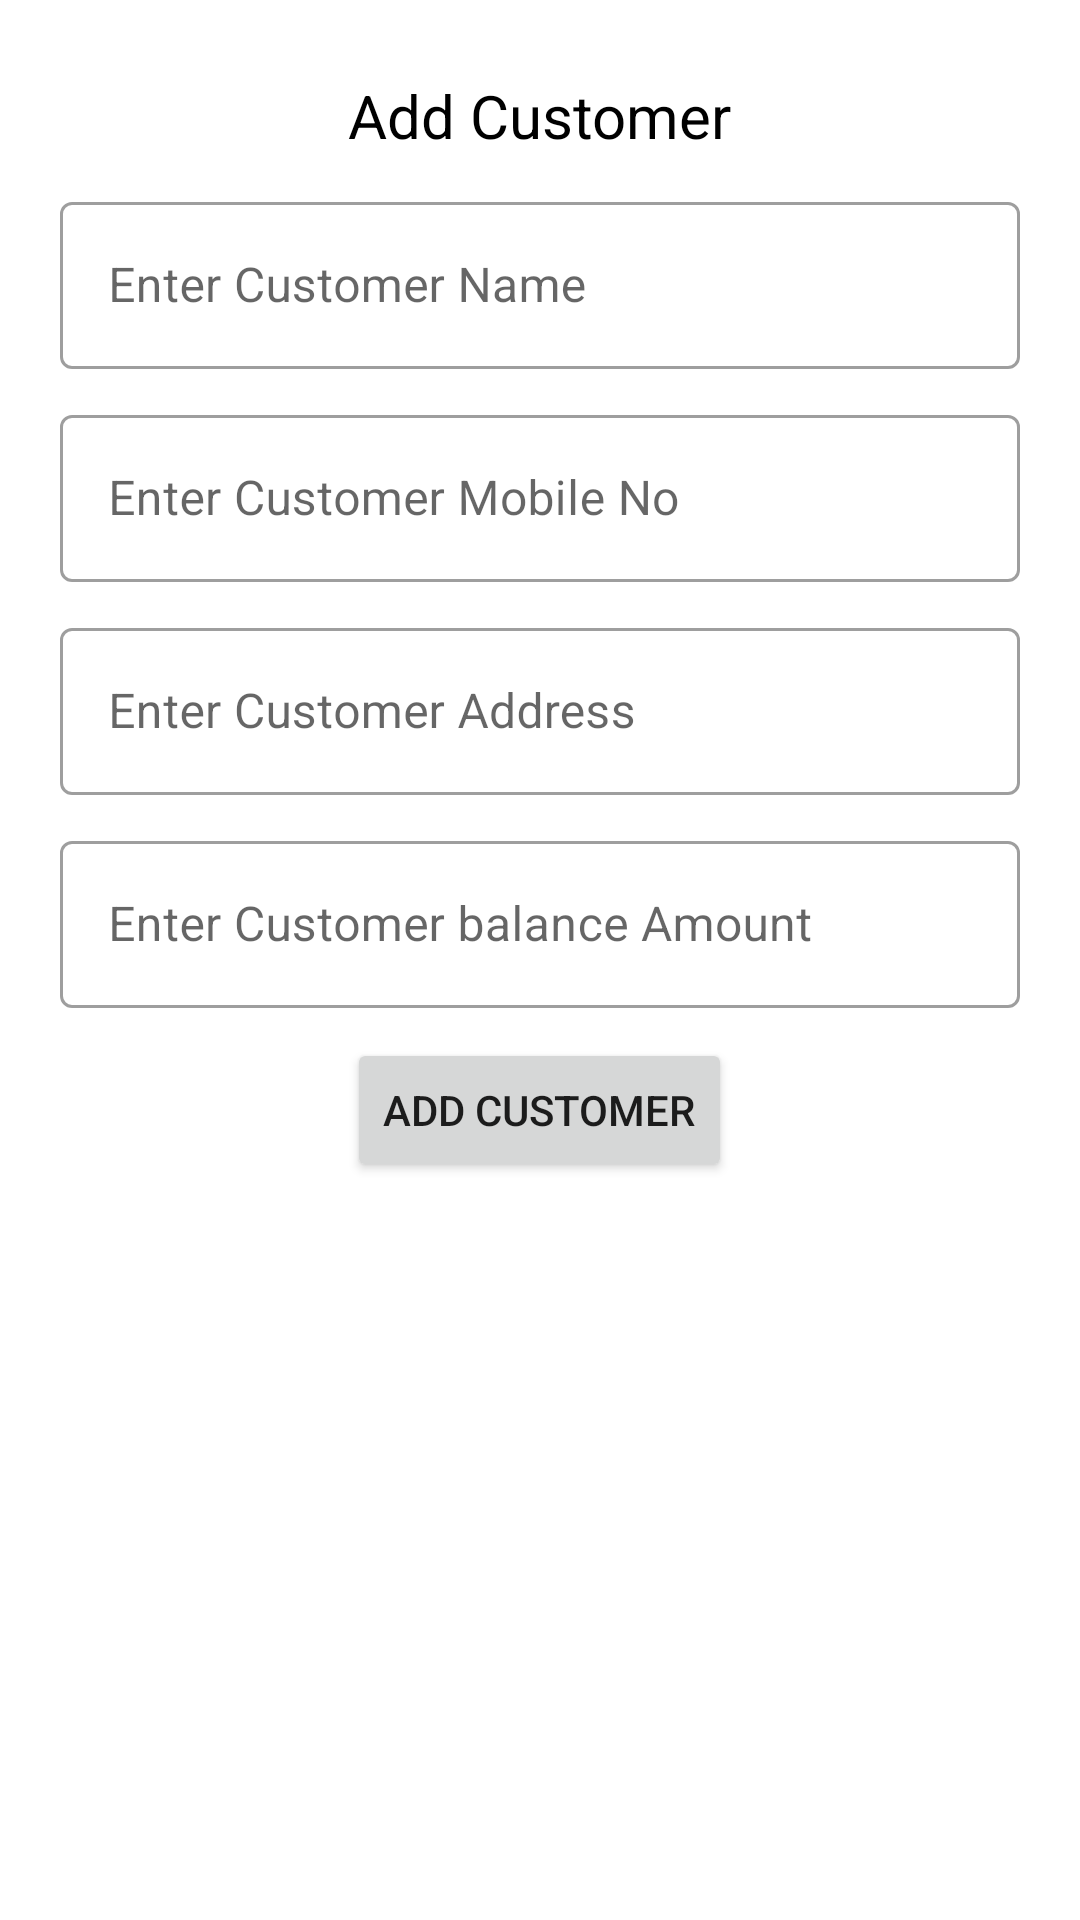

Layout XML and referenced resources for this Android screen:
<!-- AndroidManifest.xml: application theme Theme.ApniDukan -->
<!-- res/layout/fragment_manage_customers.xml -->
<?xml version="1.0" encoding="utf-8"?>
<RelativeLayout xmlns:android="http://schemas.android.com/apk/res/android"
    xmlns:tools="http://schemas.android.com/tools"
    android:layout_width="match_parent"
    android:layout_height="match_parent"
    android:padding="20dp"
    tools:context=".Fragments.ManageCustomersFragment">
    <LinearLayout
        android:layout_width="match_parent"
        android:layout_height="wrap_content"
        android:orientation="vertical">

        <TextView
            android:layout_marginTop="5dp"
            android:layout_width="wrap_content"
            android:layout_height="wrap_content"
            android:text="Add Customer"
            android:textColor="@color/black"
            android:textSize="20dp"
            android:layout_gravity="center_horizontal"/>

        <com.google.android.material.textfield.TextInputLayout
            android:layout_marginTop="10dp"
            android:layout_width="match_parent"
            android:layout_height="wrap_content"
            android:hint="Enter Customer Name"
            style="@style/Widget.MaterialComponents.TextInputLayout.OutlinedBox">

            <com.google.android.material.textfield.TextInputEditText
                android:layout_width="match_parent"
                android:layout_height="wrap_content"
                />
        </com.google.android.material.textfield.TextInputLayout>
        <com.google.android.material.textfield.TextInputLayout
            android:layout_marginTop="10dp"
            android:layout_width="match_parent"
            android:layout_height="wrap_content"
            android:hint="Enter Customer Mobile No"
            style="@style/Widget.MaterialComponents.TextInputLayout.OutlinedBox">

            <com.google.android.material.textfield.TextInputEditText
                android:layout_width="match_parent"
                android:layout_height="wrap_content"
                />
        </com.google.android.material.textfield.TextInputLayout>
        <com.google.android.material.textfield.TextInputLayout
            android:layout_marginTop="10dp"
            android:layout_width="match_parent"
            android:layout_height="wrap_content"
            android:hint="Enter Customer Address"
            style="@style/Widget.MaterialComponents.TextInputLayout.OutlinedBox">

            <com.google.android.material.textfield.TextInputEditText
                android:layout_width="match_parent"
                android:layout_height="wrap_content"
                />
        </com.google.android.material.textfield.TextInputLayout>
        <com.google.android.material.textfield.TextInputLayout
            android:layout_marginTop="10dp"
            android:layout_width="match_parent"
            android:layout_height="wrap_content"
            android:hint="Enter Customer balance Amount"
            style="@style/Widget.MaterialComponents.TextInputLayout.OutlinedBox">
            <com.google.android.material.textfield.TextInputEditText
                android:layout_width="match_parent"
                android:layout_height="wrap_content"
                />
        </com.google.android.material.textfield.TextInputLayout>
        <Button
            android:layout_marginTop="10dp"
            android:id="@+id/addcustomerButton"
            android:layout_width="wrap_content"
            android:layout_height="wrap_content"
            android:text="Add Customer"
            android:layout_gravity="center_horizontal"
            />
    </LinearLayout>

</RelativeLayout>
<!-- resources referenced by this layout -->
<resources>
  <color name="black">#FF000000</color>
  <style name="Theme.ApniDukan" parent="Theme.MaterialComponents.Light.NoActionBar">
          
          <item name="colorPrimary">@color/colorPrimary</item>
          <item name="colorPrimaryVariant">@color/colorPrimaryDark</item>
          <item name="colorOnPrimary">@color/white</item>
          
          <item name="colorSecondary">@color/teal_200</item>
          <item name="colorSecondaryVariant">@color/teal_700</item>
          <item name="colorOnSecondary">@color/black</item>
          
          <item name="android:statusBarColor" tools:targetApi="l">?attr/colorPrimaryVariant</item>
          
      </style>
  <color name="colorPrimary">#f05c2c</color>
  <color name="colorPrimaryDark">#F33A29</color>
  <color name="white">#FFFFFFFF</color>
  <color name="teal_200">#FF03DAC5</color>
  <color name="teal_700">#FF018786</color>
</resources>
